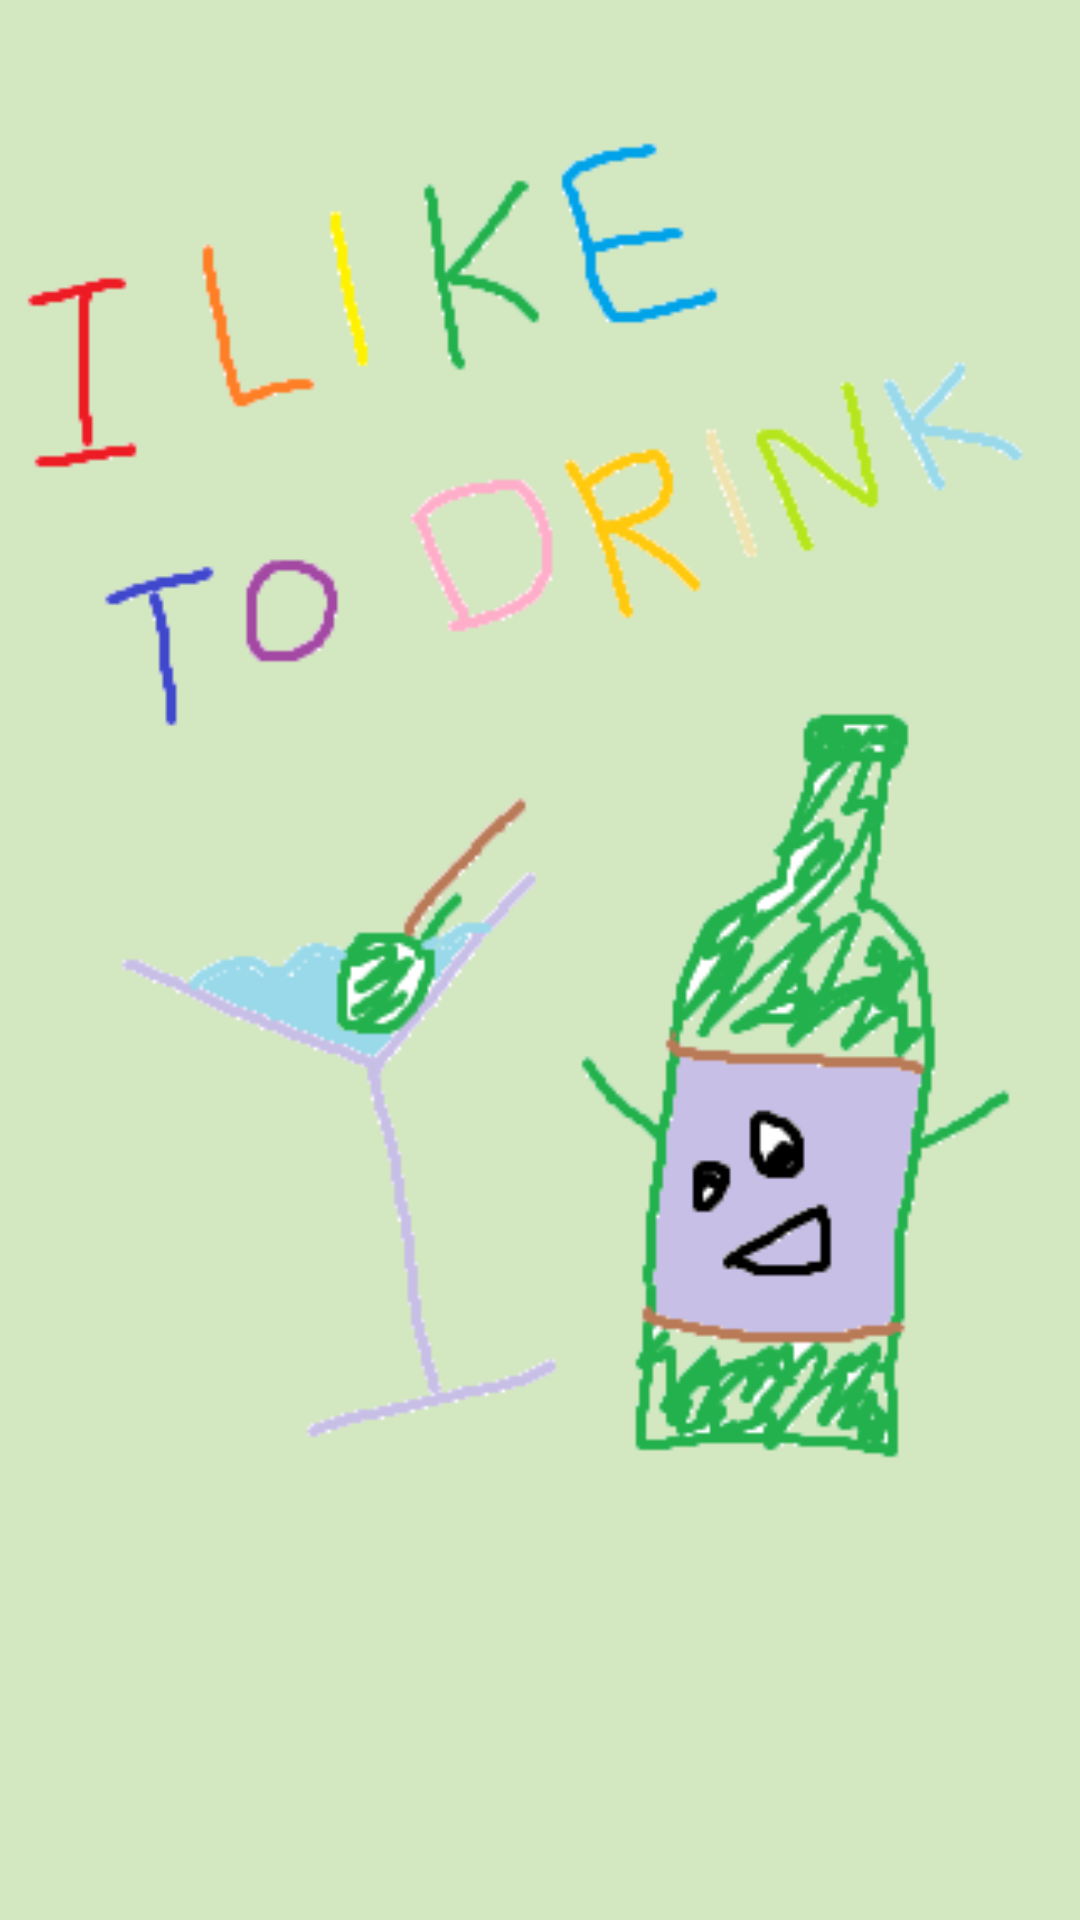

Write the Android layout XML for this screen, with the resource values it uses.
<!-- AndroidManifest.xml: application theme Theme.MyApplication -->
<!-- res/layout/activity_splash.xml -->
<?xml version="1.0" encoding="utf-8"?>
<androidx.constraintlayout.widget.ConstraintLayout xmlns:android="http://schemas.android.com/apk/res/android"
    xmlns:app="http://schemas.android.com/apk/res-auto"
    xmlns:tools="http://schemas.android.com/tools"
    android:layout_width="match_parent"
    android:layout_height="match_parent"
    android:background="@color/crazyGreen">

    <ImageView
        android:id="@+id/imageView3"
        android:layout_width="390dp"
        android:layout_height="867dp"
        app:layout_constraintBottom_toBottomOf="parent"
        app:layout_constraintEnd_toEndOf="parent"
        app:layout_constraintHorizontal_bias="0.491"
        app:layout_constraintStart_toStartOf="parent"
        app:layout_constraintTop_toTopOf="parent"
        app:srcCompat="@drawable/intro" />
</androidx.constraintlayout.widget.ConstraintLayout>
<!-- resources referenced by this layout -->
<resources>
  <color name="crazyGreen">#d3e7c0</color>
  <!-- drawable intro: png bitmap (drawable, 20176 bytes) -->
  <style name="Theme.MyApplication" parent="Theme.MaterialComponents.Light.NoActionBar">
          
          <item name="colorPrimary">@color/purple_500</item>
          <item name="colorPrimaryVariant">@color/purple_700</item>
          <item name="colorOnPrimary">@color/white</item>
          
          <item name="colorSecondary">@color/teal_200</item>
          <item name="colorSecondaryVariant">@color/teal_700</item>
          <item name="colorOnSecondary">@color/black</item>
          
          <item name="android:statusBarColor" tools:targetApi="l">?attr/colorPrimaryVariant</item>
          
  
      </style>
  <color name="purple_500">#FF6200EE</color>
  <color name="purple_700">#FF3700B3</color>
  <color name="white">#FFFFFFFF</color>
  <color name="teal_200">#FF03DAC5</color>
  <color name="teal_700">#FF018786</color>
  <color name="black">#FF000000</color>
</resources>
